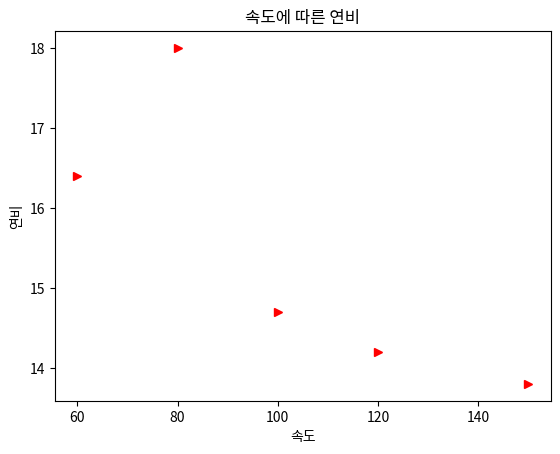

This chart was generated by the following Python code:
##### 기본 차트

## 패키지 임포트
import matplotlib.pyplot as plt

def basicChart01():
    plt.plot([10, 20, 30, 40, 50],[30, 50, 90, 70, 80])
    plt.title("line-chart")
    plt.show()

def basicChart02():
    plt.rc("font", family="Malgun Gothic")
    plt.title("label 지정한 차트 그리기")
    plt.plot([10, 20, 30, 40, 50], color="purple", label="A-Type", linestyle="dashed", linewidth="2", marker="o", markersize="5")
    plt.plot([1, 2, 3, 4, 5], [10, 50, 20, 40, 30], "ro:", label="B-Type", linewidth="5", markersize="10")
    plt.xlabel("speed")
    plt.ylabel("score")
    plt.legend(loc=0)
    plt.show()

def basicChart03():
    plt.plot([60, 80, 100, 120, 150], [16.4, 18.0, 14.7, 14.2, 13.8], "r>")
    plt.title("속도에 따른 연비")
    plt.xlabel("속도")
    plt.ylabel("연비")
    plt.show()

# 현재 모듈이 최상위에서 실행되면
if __name__ == ("__main__"):
    basicChart03()
